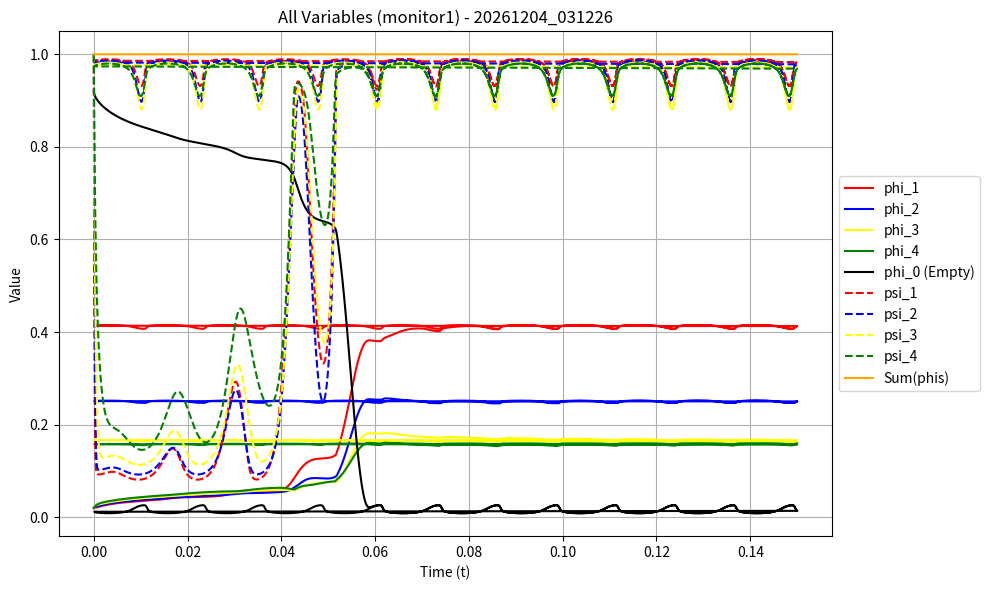
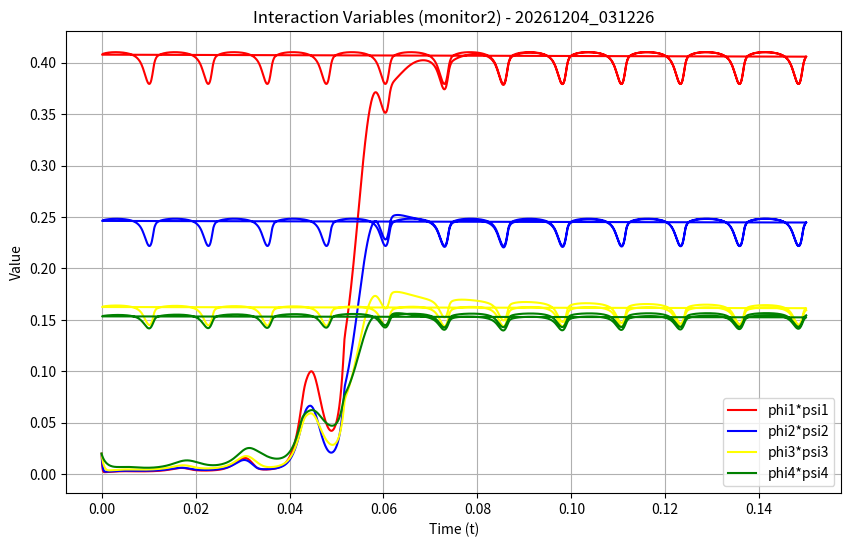
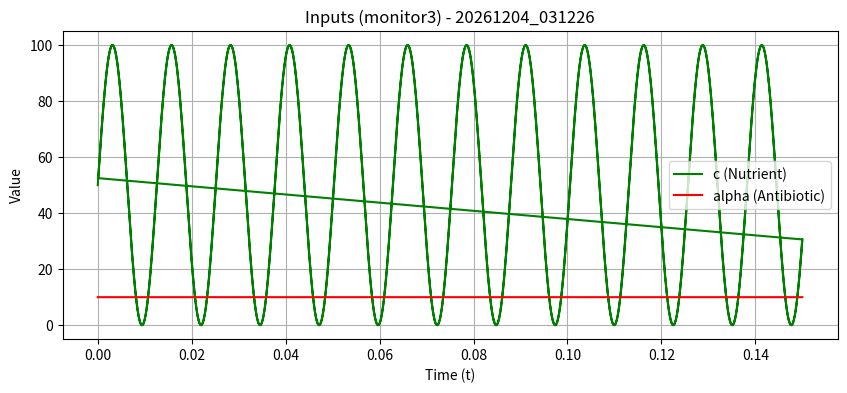
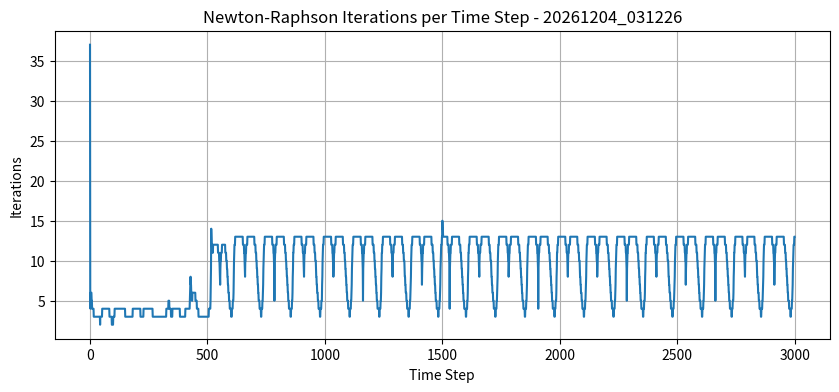
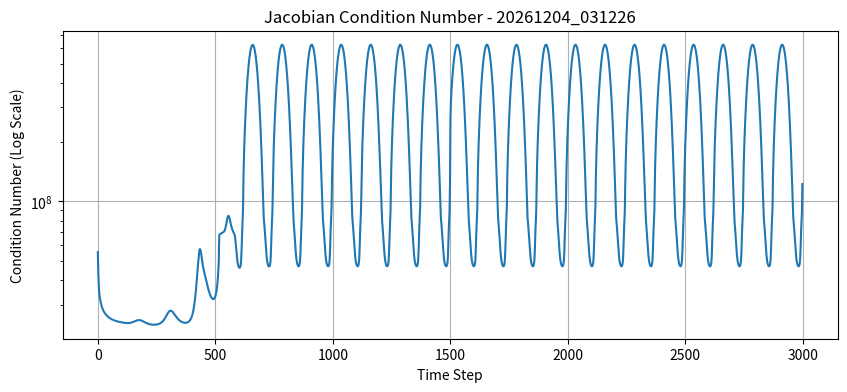
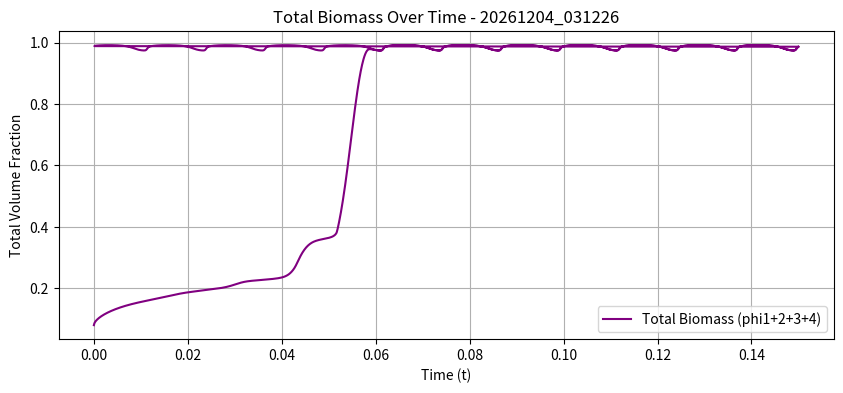
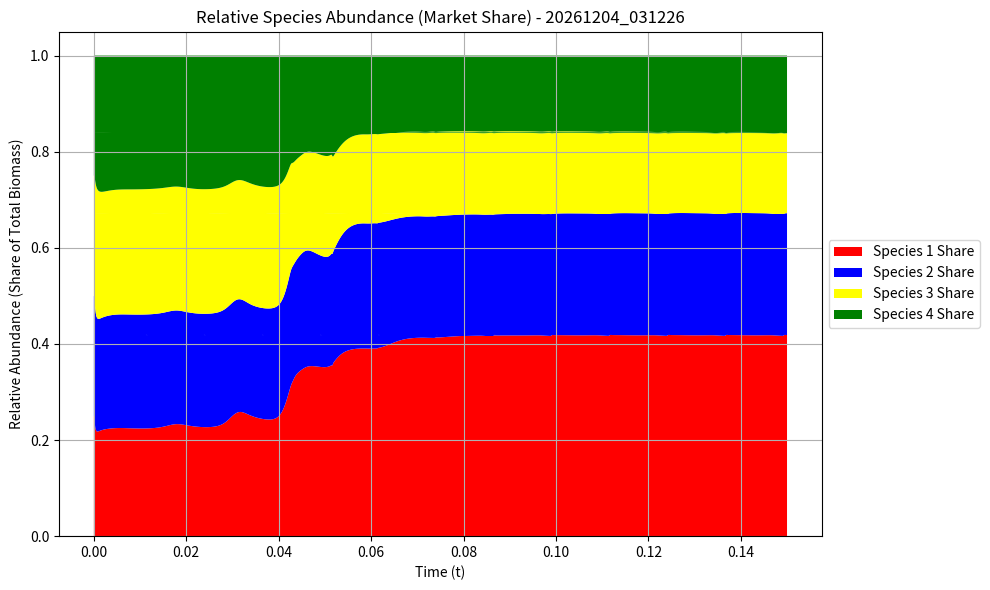
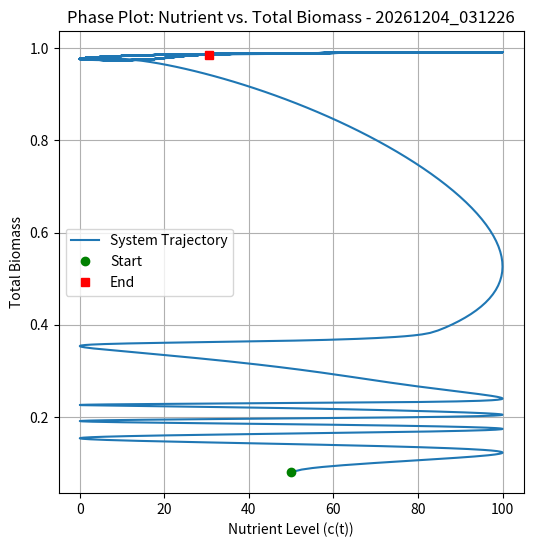

Generate these figures, in order, with matplotlib:
import numpy as np
import matplotlib.pyplot as plt
import pandas as pd
import time
import os # Needed for saving files
from datetime import datetime # --- NEW IMPORT ---

# =============================================================================
# ## 1. 変数定義 (Variable Definitions)
# =============================================================================
print("Setting up parameters...")

# --- 相互作用係数 (a_ij) ---
a11 = 1.0
a12 = 5.0
a13 = 5.0
a14 = 5.0
a22 = 1.0
a23 = 3.0
a24 = 3.0
a33 = 1.0
a34 = 2.0
a44 = 1.0
A = np.array([
    [a11, a12, a13, a14],
    [a12, a22, a23, a24], # Assuming a21 = a12
    [a13, a23, a33, a34], # Assuming a31 = a13
    [a14, a24, a34, a44]  # Assuming a41 = a14
])

# --- 抗生物質感受性 (b_ii) ---
b11 = 0.4
b22 = 0.3
b33 = 0.2
b44 = 0.1
b_diag = np.array([b11, b22, b33, b44])

# --- 粘性 (Viscosities) ---
Eta1 = 0.8
Eta2 = 1.0
Eta3 = 1.5
Eta4 = 2.0
Eta_vec = np.array([Eta1, Eta2, Eta3, Eta4])
Eta_phi_vec = Eta_vec.copy()

# --- ペナルティ係数 (Penalty Parameter) ---
Kp1 = 1e-4

# --- ソルバーのパラメータ (Solver Parameters) ---
dt = 1e-4             # タイムステップ
maxtimestep = 1500    # ステップの総数
eps = 1e-3            # ニュートン法の許容誤差
one = 0.999           # (Mathematica 'one' variable)
tmax = maxtimestep * dt
tt = 0.0              # 現在の時間を初期化

# --- 栄養供給と抗生物質レベル (Nutrient & Antibiotic) ---
def c(t):
    return 50.0 + 50.0 * np.sin(500.0 * t)

def alpha(t):
    return 10.0

# =============================================================================
# ## 1.5 ファイル名とフォルダのセットアップ (Folder & Filename Setup)
# =============================================================================
#
# --- THIS IS THE NEW SECTION ---
#
# 1. ベースとなるファイル名を定義
base_filename = "AusgabeFall01-changing"

# 2. タイムスタンプを生成 (例: 20251112_160500)
timestamp = datetime.now().strftime("%Y%m%d_%H%M%S")

# 3. タイムスタンプ付きのフォルダ名を作成
folder_name = f"results_{timestamp}"

# 4. フォルダを作成
os.makedirs(folder_name, exist_ok=True)
print(f"Created results folder: {folder_name}")

# 5. すべてのファイルパスを、新しいフォルダとタイムスタンプを使うように更新
varDateiname = os.path.join(folder_name, f"{base_filename}_params_{timestamp}.txt")
dataDateiname = os.path.join(folder_name, f"{base_filename}_data_{timestamp}.dat")

# (プロットのファイル名もここで定義しておくとクリーンです)
plot_monitor1_name = os.path.join(folder_name, f"{base_filename}_monitor1_{timestamp}.png")
plot_monitor2_name = os.path.join(folder_name, f"{base_filename}_monitor2_{timestamp}.png")
plot_monitor3_name = os.path.join(folder_name, f"{base_filename}_monitor3_{timestamp}.png")
plot_iterations_name = os.path.join(folder_name, f"{base_filename}_iterations_{timestamp}.png")
plot_condition_name = os.path.join(folder_name, f"{base_filename}_conditioning_{timestamp}.png")

# =============================================================================
# ## 1.6 パラメータを保存 (Save Parameters)
# =============================================================================
# (このセクションは変更不要です。'varDateiname' を自動的に使います)
#
print(f"Saving parameters to {varDateiname}...")
ahat11 = a11/Eta1
ahat12 = a12/Eta1
ahat21 = a12/Eta2
ahat22 = a22/Eta2
# ... (all other ahat/a/b variables)

with open(varDateiname, "w") as f: # "w" = write (clobber old file)
    f.write(f"maxtimestep = {maxtimestep}\n")
    f.write(f"dt = {dt}\n")
    f.write(f"eps = {eps}\n")
    f.write(f"ahat11 = {ahat11}\n")
    f.write(f"ahat12 = {ahat12}\n")
    f.write(f"a11 = {a11}\n")
    f.write(f"a12 = {a12}\n")
    f.write(f"b11 = {b11}\n")
    f.write(f"b22 = {b22}\n")
    f.write(f"b33 = {b33}\n")
    f.write(f"b44 = {b44}\n")
    f.write(f"Eta1 = {Eta1}\n")
    f.write(f"Eta2 = {Eta2}\n")
    f.write(f"Eta3 = {Eta3}\n")
    f.write(f"Eta4 = {Eta4}\n")
    f.write(f"Kp1 = {Kp1}\n")
    f.write(f"c_function = 50 + 50 * Sin[500 t]\n")
    f.write(f"alpha_function = 10\n")

# =============================================================================
# ## 2. 初期条件とモニター (Initial Conditions & Monitors)
# =============================================================================
# (このセクションは変更ありません)
#
print("Initializing state vectors and monitors...")
Phi1i = 0.02
Phi2i = 0.02
Phi3i = 0.02
Phi4i = 0.02
Phi5i = 1.0 - (Phi1i + Phi2i + Phi3i + Phi4i)
g_prev = np.array([Phi1i, Phi2i, Phi3i, Phi4i, Phi5i, one, one, one, one, eps])
g_new_guess = np.array([eps, eps, eps, eps, one, one, one, one, one, 0.0])
monitor_phi1 = [Phi1i]
monitor_phi2 = [Phi2i]
monitor_phi3 = [Phi3i]
monitor_phi4 = [Phi4i]
monitor_phi0 = [Phi5i]
monitor_psi1 = [one]
monitor_psi2 = [one]
monitor_psi3 = [one]
monitor_psi4 = [one]
monitor_sum = [np.sum(g_prev[0:5])]
monitor_phipsi1 = [Phi1i * one]
monitor_phipsi2 = [Phi2i * one]
monitor_phipsi3 = [Phi3i * one]
monitor_phipsi4 = [Phi4i * one]
monitor_c = [c(0.0)]
monitor_alpha = [alpha(0.0)]
monitor_time = [0.0]
monitor_iterations = []
monitor_detK = []
monitor_conditioning = []

# =============================================================================
# ## 3. システム関数 (System Functions)
# =============================================================================
# (このセクションは変更ありません)

def compute_Q_vector(g_new, g_old, t, dt):
    """
    Mathematicaの「exp // Simplify」の出力を計算します。
    (*** psi のペナルティ項のバグを修正済み ***)
    """
    phi_new = g_new[0:4]
    phi0_new = g_new[4]
    psi_new = g_new[5:9]
    gamma_new = g_new[9]
    phi_old = g_old[0:4]
    phi0_old = g_old[4]
    psi_old = g_old[5:9]
    phidot = (phi_new - phi_old) / dt
    phi0dot = (phi0_new - phi0_old) / dt
    psidot = (psi_new - psi_old) / dt
    
    Q = np.zeros(10)
    CapitalPhi = phi_new * psi_new
    Interaction_dot_product = A @ CapitalPhi
    c_t_value = c(t)
    term1_phi = (Kp1 * (2.0 - 4.0 * phi_new)) / (np.power(phi_new - 1.0, 3) * np.power(phi_new, 3))
    term2_phi = (1.0 / Eta_vec) * (gamma_new + \
                 (Eta_phi_vec + Eta_vec * psi_new**2) * phidot + \
                 Eta_vec * phi_new * psi_new * psidot)
    term3_phi = (c_t_value / Eta_vec) * psi_new * Interaction_dot_product
    Q[0:4] = term1_phi + term2_phi - term3_phi
    Q[4] = gamma_new + \
           (Kp1 * (2.0 - 4.0 * phi0_new)) / (np.power(phi0_new - 1.0, 3) * np.power(phi0_new, 3)) + \
           phi0dot
    term1_psi = (-2.0 * Kp1) / (np.power(psi_new - 1.0, 2) * np.power(psi_new, 3)) - \
                (2.0 * Kp1) / (np.power(psi_new - 1.0, 3) * np.power(psi_new, 2))
    term2_psi = (b_diag * alpha(t) / Eta_vec) * psi_new
    term3_psi = phi_new * psi_new * phidot + phi_new**2 * psidot
    term4_psi = (c_t_value / Eta_vec) * phi_new * Interaction_dot_product
    Q[5:9] = term1_psi + term2_psi + term3_psi - term4_psi
    Q[9] = np.sum(phi_new) + phi0_new - 1.0
    return Q

def compute_Q_vector(g_new, g_old, t, dt):
    """
    Mathematicaの「exp // Simplify」の出力を計算します。
    (*** psi のペナルティ項のバグを修正済み ***)
    """
    
    # --- 1. 変数の展開 (Unpack variables) ---
    # 10個の要素を持つ g_new ベクトルを、分かりやすい名前に分解します。
    # Unpacks the 10-element g_new vector into human-readable names.
    phi_new = g_new[0:4]      # v1-v4 (phi 1-4 の現在ステップの値)
    phi0_new = g_new[4]       # v5    (phi 0 の現在ステップの値)
    psi_new = g_new[5:9]      # v6-v9 (psi 1-4 の現在ステップの値)
    gamma_new = g_new[9]      # v10   (gamma の現在ステップの値)

    # 1ステップ前（t-dt）の、すでに確定した値を分解します。
    # Unpacks the "previous" (t-dt) confirmed values.
    phi_old = g_old[0:4]
    phi0_old = g_old[4]
    psi_old = g_old[5:9]
    
    # --- 2. 時間微分の近似 (Approximate time derivatives) ---
    # "速度" (vd) を、有限差分法 (v_new - v_old) / dt で近似計算します。
    # Approximates the "velocity" (vd) using the finite difference method: (v_new - v_old) / dt
    phidot = (phi_new - phi_old) / dt          # vd1-vd4
    phi0dot = (phi0_new - phi0_old) / dt       # vd5
    psidot = (psi_new - psi_old) / dt          # vd6-vd9

    # --- 3. 10個の方程式（Qベクトル）の準備 ---
    # 最終的に返す10個の「エラー値」を格納する空のベクトルを準備します。
    # Prepares an empty vector to store the 10 "error values" we will return.
    Q = np.zeros(10)
    
    # --- 4. 共有項（中間計算）(Shared Terms) ---
    # これらの方程式は非常に複雑なので、何度も登場する部分を先に計算しておきます。
    # These equations are complex, so we pre-calculate parts that appear multiple times.
    
    # CapitalPhi (Φ) は、量(phi)と質(psi)を掛け合わせた「活動量」です。
    # CapitalPhi (Φ) is the "activity level", a product of quantity (phi) and quality (psi).
    CapitalPhi = phi_new * psi_new
    
    # A @ CapitalPhi は、A行列（競争ルール）と活動量(CapitalPhi)の行列積です。
    # This is the matrix product of the interaction rules (A) and the activity levels (CapitalPhi).
    Interaction_dot_product = A @ CapitalPhi
    
    # 現在時刻 t における「栄養(c)」の量を取得します。
    # Gets the current amount of nutrient (c) at time t.
    c_t_value = c(t)

    # --- 5. 方程式 1-4 (phi の方程式) の計算 ---
    # Q[0:4] = (ペナルティ項) + (散逸/制約項) - (成長/相互作用項)

    # (Kp1 * (2.0 - 4.0 * phi_new)) / ...
    # これは「ペナルティ項」です。phi が 0 や 1 に近づくのを防ぎます。
    # This is the "penalty term". It prevents phi from reaching 0 or 1.
    term1_phi = (Kp1 * (2.0 - 4.0 * phi_new)) / (np.power(phi_new - 1.0, 3) * np.power(phi_new, 3))
    
    # (1.0 / Eta_vec) * (gamma_new + ...
    # これは「散逸項」（摩擦/粘性）と「制約項」(gamma) を合わせたものです。
    # This combines the "dissipation term" (friction/viscosity) and the "constraint term" (gamma).
    term2_phi = (1.0 / Eta_vec) * (gamma_new + \
                 (Eta_phi_vec + Eta_vec * psi_new**2) * phidot + \
                 Eta_vec * phi_new * psi_new * psidot)
    
    # (c_t_value / Eta_vec) * psi_new * Interaction_dot_product
    # これが「成長・相互作用項」です。栄養(c_t_value)と競争(Interaction_dot_product)が成長にどう影響するかをモデル化します。
    # This is the "growth/interaction term". It models how nutrients (c_t_value) and competition (Interaction_dot_product) affect growth.
    term3_phi = (c_t_value / Eta_vec) * psi_new * Interaction_dot_product
    
    # 3つの項を足し合わせて、phi に関する最初の4つの方程式（Q[0]～Q[3]）が完成します。
    # The 3 terms are combined to create the first 4 equations (Q[0] to Q[3]) for phi.
    Q[0:4] = term1_phi + term2_phi - term3_phi
    
    # --- 6. 方程式 5 (phi0 の方程式) の計算 ---
    # Q[4] = (制約項) + (ペナルティ項) + (散逸項)
    
    # 空きスペース(phi0)に関する方程式です。phi1-4と似ていますが、相互作用項はありません。
    # This is the equation for the empty space (phi0). It's similar to phi1-4 but has no interaction term.
    Q[4] = gamma_new + \
           (Kp1 * (2.0 - 4.0 * phi0_new)) / (np.power(phi0_new - 1.0, 3) * np.power(phi0_new, 3)) + \
           phi0dot
    
    # --- 7. 方程式 6-9 (psi の方程式) の計算 ---
    # Q[5:9] = (ペナルティ項) + (抗生物質項) + (散逸項) - (成長/相互作用項)

    # (-2.0 * Kp1) / ...
    # これは「psi」のためのペナルティ項です。phi のペナルティとは式が異なります。
    # This is the penalty term for "psi". Note its form is different from the penalty for phi.
    term1_psi = (-2.0 * Kp1) / (np.power(psi_new - 1.0, 2) * np.power(psi_new, 3)) - \
                (2.0 * Kp1) / (np.power(psi_new - 1.0, 3) * np.power(psi_new, 2))
    
    # (b_diag * alpha(t) / Eta_vec) * psi_new
    # これが「抗生物質項」です。抗生物質(alpha)が psi（健康状態など）をどれだけ悪化させるかをモデル化します。
    # This is the "antibiotic term". It models how antibiotics (alpha) degrade psi (health, etc.).
    term2_psi = (b_diag * alpha(t) / Eta_vec) * psi_new
    
    # phi_new * psi_new * phidot + phi_new**2 * psidot
    # これは「psi」に関する散逸項です。
    # This is the dissipation term related to psi.
    term3_psi = phi_new * psi_new * phidot + phi_new**2 * psidot
    
    # (c_t_value / Eta_vec) * phi_new * Interaction_dot_product
    # これは psi にとっての「成長・相互作用項」です。
    # This is the "growth/interaction term" from psi's perspective.
    term4_psi = (c_t_value / Eta_vec) * phi_new * Interaction_dot_product
    
    # 4つの項を足し合わせて、psi に関する次の方程式（Q[5]～Q[8]）が完成します。
    # The 4 terms are combined to create the next 4 equations (Q[5] to Q[8]) for psi.
    Q[5:9] = term1_psi + term2_psi + term3_psi - term4_psi
    
    # --- 8. 方程式 10 (gamma の制約方程式) ---
    # Q[9] = (制約ルール)
    
    # これが10番目の方程式です。物理法則ではなく、「ルール」そのものです。
    # This is the 10th equation. It is not a physical law, but the constraint rule itself.
    # 「すべての phi (v1-v5) の合計は 1.0 でなければならない」というルールを表します。
    # It represents the rule: "The sum of all phi (v1-v5) must equal 1.0".
    Q[9] = np.sum(phi_new) + phi0_new - 1.0
    
    # --- 9. 最終的なQベクトルを返す ---
    # 10個のエラー値（すべてが 0 になるべき値）をソルバーに返します。
    # Returns the 10 error values (which should all be 0) to the solver.
    return Q

# ---------------------------------------------------------------------------

def compute_Jacobian_matrix(g_new, g_old, t, dt):
    """
    CForm K の出力を実装します。
    (*** これは、すべての転写バグが修正された、
           完全に新しいヤコビアン関数です ***)
    """
    v = g_new
    phi_new = g_new[0:4]
    phi0_new = g_new[4]
    psi_new = g_new[5:9]
    phidot = (phi_new - g_old[0:4]) / dt
    psidot = (psi_new - g_old[5:9]) / dt
    c_t_value = c(t)
    CapitalPhi = phi_new * psi_new
    Interaction_dot_product = A @ CapitalPhi
    K = np.zeros((10, 10))
    phi_p_deriv = (Kp1*(-4. + 8.*v[0:4]))/(np.power(v[0:4],3)*np.power(v[0:4]-1.,3)) - \
                    (Kp1*(2. - 4.*v[0:4]))*(3./(np.power(v[0:4],4)*np.power(v[0:4]-1.,3)) + 3./(np.power(v[0:4],3)*np.power(v[0:4]-1.,4)))
    phi0_p_deriv = (Kp1*(-4. + 8.*v[4]))/(np.power(v[4],3)*np.power(v[4]-1.,3)) - \
                     (Kp1*(2. - 4.*v[4]))*(3./(np.power(v[4],4)*np.power(v[4]-1.,3)) + 3./(np.power(v[4],3)*np.power(v[4]-1.,4)))
    psi_p_deriv = (4.0 * Kp1 * (3.0 - 5.0*v[5:9] + 5.0*v[5:9]**2)) / (np.power(v[5:9], 4) * np.power(v[5:9] - 1.0, 4))
    for i in range(4):
        for j in range(4):
            K[i, j] = (c_t_value / Eta_vec[i]) * psi_new[i] * (-A[i, j] * psi_new[j])
        K[i, i] = phi_p_deriv[i] + \
                  (1.0 / Eta_vec[i]) * ( (Eta_phi_vec[i] + Eta_vec[i] * psi_new[i]**2) / dt + Eta_vec[i] * psi_new[i] * psidot[i] ) - \
                  (c_t_value / Eta_vec[i]) * ( psi_new[i] * (Interaction_dot_product[i] + A[i, i] * psi_new[i]) )
        K[i, 4] = 0.0
        for j in range(4):
            K[i, j+5] = (c_t_value / Eta_vec[i]) * psi_new[i] * (-A[i, j] * phi_new[j])
        K[i, i+5] = (1.0 / Eta_vec[i]) * ( 2.0 * Eta_vec[i] * psi_new[i] * phidot[i] + Eta_vec[i] * phi_new[i] * psidot[i] + Eta_vec[i] * phi_new[i] * psi_new[i] / dt ) - \
                      (c_t_value / Eta_vec[i]) * ( (Interaction_dot_product[i] + A[i, i] * phi_new[i] * psi_new[i]) + psi_new[i] * (A[i, i] * phi_new[i]) )
        K[i, 9] = 1.0 / Eta_vec[i]
    K[4, 4] = phi0_p_deriv + 1.0/dt
    K[4, 9] = 1.0
    for i in range(4):
        k = i + 5
        for j in range(4):
            K[k, j] = - (c_t_value / Eta_vec[i]) * ( A[i, j] * psi_new[j] * (phi_new[i]) + (Interaction_dot_product[i]) * (1.0 if i == j else 0.0) )
        K[k, i] = (psi_new[i] * phidot[i] + psi_new[i] * phi_new[i] / dt + 2.0 * phi_new[i] * psidot[i]) - \
                    (c_t_value / Eta_vec[i]) * ( A[i, i] * psi_new[i] * (phi_new[i]) + (Interaction_dot_product[i]) + phi_new[i] * (A[i, i] * psi_new[i]) )
        K[k, 4] = 0.0
        for j in range(4):
            K[k, j+5] = - (c_t_value / Eta_vec[i]) * phi_new[i] * (A[i, j] * phi_new[j])
        K[k, i+5] = psi_p_deriv[i] + \
                      (b_diag[i] * alpha(t) / Eta_vec[i]) + \
                      (phi_new[i] * phidot[i] + phi_new[i]**2 / dt) - \
                      (c_t_value / Eta_vec[i]) * phi_new[i] * (A[i, i] * phi_new[i])
        K[k, 9] = 0.0
    K[9, 0] = 1.0
    K[9, 1] = 1.0
    K[9, 2] = 1.0
    K[9, 3] = 1.0
    K[9, 4] = 1.0
    return K

def compute_Jacobian_matrix(g_new, g_old, t, dt):
    """
    CForm K の出力を実装します。
    (*** これは、すべての転写バグが修正された、
           完全に新しいヤコビアン関数です ***)
    """
    
    # --- 1. 変数の展開 (Unpack variables) ---
    # Qベクトルと同様に、計算しやすいように変数に名前を付けます。
    # Just like in Q_vector, we assign names for easier calculation.
    v = g_new
    phi_new = g_new[0:4]      # v1-v4 (phi 1-4)
    phi0_new = g_new[4]       # v5    (phi 0)
    psi_new = g_new[5:9]      # v6-v9 (psi 1-4)
    
    # --- 2. 時間微分の計算 (Calculate time derivatives) ---
    # K行列の計算には「速度」の値そのものが必要なため、ここで計算します。
    # We need the "velocity" values themselves to calculate the K matrix.
    phidot = (phi_new - g_old[0:4]) / dt          # vd1-vd4
    psidot = (psi_new - g_old[5:9]) / dt          # vd6-vd9

    # --- 3. 共有項の計算 (Calculate Shared Terms) ---
    # Qベクトルと同様に、何度も使う中間計算を先に行います。
    # Just like in Q_vector, pre-calculate intermediate terms used many times.
    c_t_value = c(t)
    CapitalPhi = phi_new * psi_new
    Interaction_dot_product = A @ CapitalPhi
    
    # --- 4. K行列の準備 (Initialize K Matrix) ---
    # 10x10 の「空の（ゼロで埋められた）」行列を準備します。
    # Prepares an empty (zero-filled) 10x10 matrix.
    K = np.zeros((10, 10))

    # --- 5. 共有の微分項の計算 (Calculate Shared Derivative Terms) ---
    # K行列の中には、同じ形の「微分（変化率）」が何度も登場します。
    # 特にペナルティ項の微分は複雑なので、ここで先に計算しておきます。
    # This saves computation time by pre-calculating complex derivatives.

    # phi のペナルティ項 (term1_phi) を、phi (v[0:4]) で微分した値。
    # The derivative of phi's penalty term (term1_phi) with respect to phi (v[0:4]).
    phi_p_deriv = (Kp1*(-4. + 8.*v[0:4]))/(np.power(v[0:4],3)*np.power(v[0:4]-1.,3)) - \
                    (Kp1*(2. - 4.*v[0:4]))*(3./(np.power(v[0:4],4)*np.power(v[0:4]-1.,3)) + 3./(np.power(v[0:4],3)*np.power(v[0:4]-1.,4)))
    
    # phi0 のペナルティ項 (Q[4]) を、phi0 (v[4]) で微分した値。
    # The derivative of phi0's penalty term (Q[4]) with respect to phi0 (v[4]).
    phi0_p_deriv = (Kp1*(-4. + 8.*v[4]))/(np.power(v[4],3)*np.power(v[4]-1.,3)) - \
                     (Kp1*(2. - 4.*v[4]))*(3./(np.power(v[4],4)*np.power(v[4]-1.,3)) + 3./(np.power(v[4],3)*np.power(v[4]-1.,4)))
    
    # psi のペナルティ項 (term1_psi) を、psi (v[5:9]) で微分した値。
    # The derivative of psi's penalty term (term1_psi) with respect to psi (v[5:9]).
    psi_p_deriv = (4.0 * Kp1 * (3.0 - 5.0*v[5:9] + 5.0*v[5:9]**2)) / (np.power(v[5:9], 4) * np.power(v[5:9] - 1.0, 4))
    
    
    # --- 6. 行列の要素を代入 (Populate Matrix Elements) ---
    # ここから、K行列の100個のマスを埋めていきます。
    # Now we fill in the 100 elements of the K matrix.
    # K[i, j] は「方程式 Q[i] を、変数 v[j] で微分した値」です。
    # K[i, j] is the derivative of Equation Q[i] with respect to variable v[j].

    # --- 行 0-3 (Rows 0-3): [d(Q_phi) / d(v_j)] ---
    # Q[0]～Q[3] (phi の方程式) を、各変数 v[j] で微分します。
    # Derivatives of Q[0]-Q[3] (the phi equations) with respect to each variable v[j].
    for i in range(4): # i = 0 から 3 (phi1 から phi4 の方程式)
        
        # --- K[i, 0:4] (phi方程式 を phi変数 で微分) ---
        for j in range(4): # j = 0 から 3 (phi1 から phi4 の変数)
            # (対角成分以外: K[i, j] where i != j)
            # phi_i の方程式は、phi_j (i!=j) が変わると、相互作用項(term3_phi)だけが変化します。
            # The equation for phi_i only changes via the interaction term (term3_phi) when phi_j (i!=j) changes.
            K[i, j] = (c_t_value / Eta_vec[i]) * psi_new[i] * (-A[i, j] * psi_new[j])
        
        # (対角成分: K[i, i])
        # phi_i の方程式を phi_i 自身で微分します。
        # (ペナルティ項、散逸項、相互作用項のすべてが変化するため、最も複雑な項の一つ)
        # Derivative of phi_i's equation with respect to itself. One of the most complex terms.
        K[i, i] = phi_p_deriv[i] + \
                  (1.0 / Eta_vec[i]) * ( (Eta_phi_vec[i] + Eta_vec[i] * psi_new[i]**2) / dt + Eta_vec[i] * psi_new[i] * psidot[i] ) - \
                  (c_t_value / Eta_vec[i]) * ( psi_new[i] * (Interaction_dot_product[i] + A[i, i] * psi_new[i]) )
        
        # --- K[i, 4] (phi方程式 を phi0 で微分) ---
        # phi の方程式は phi0 に依存しないので、微分は 0 です。
        # The phi equations do not depend on phi0, so the derivative is 0.
        K[i, 4] = 0.0
        
        # --- K[i, 5:9] (phi方程式 を psi変数 で微分) ---
        for j in range(4): # j = 0 から 3 (psi1 から psi4 の変数に対応)
            # (対角成分以外: K[i, j+5] where i != j)
            # phi_i の方程式は、psi_j (i!=j) が変わると、相互作用項(term3_phi)だけが変化します。
            # The phi_i equation only changes via the interaction term when psi_j (i!=j) changes.
            K[i, j+5] = (c_t_value / Eta_vec[i]) * psi_new[i] * (-A[i, j] * phi_new[j])
        
        # (対角成分: K[i, i+5])
        # phi_i の方程式を psi_i で微分します。(散逸項と相互作用項が変化します)
        # Derivative of phi_i's equation with respect to psi_i. (Dissipation and interaction terms change).
        K[i, i+5] = (1.0 / Eta_vec[i]) * ( 2.0 * Eta_vec[i] * psi_new[i] * phidot[i] + Eta_vec[i] * phi_new[i] * psidot[i] + Eta_vec[i] * phi_new[i] * psi_new[i] / dt ) - \
                      (c_t_value / Eta_vec[i]) * ( (Interaction_dot_product[i] + A[i, i] * phi_new[i] * psi_new[i]) + psi_new[i] * (A[i, i] * phi_new[i]) )

        # --- K[i, 9] (phi方程式 を gamma で微分) ---
        # Q[i] の term2_phi には (1.0 / Eta_vec[i]) * gamma_new が含まれるため、gamma で微分するとその係数が残ります。
        # The term2_phi in Q[i] includes (1.0 / Eta_vec[i]) * gamma_new. Differentiating by gamma leaves this coefficient.
        K[i, 9] = 1.0 / Eta_vec[i]

    # --- 行 4 (Row 4): [d(Q_phi0) / d(v_j)] ---
    # Q[4] (phi0 の方程式) を、各変数 v[j] で微分します。
    # Derivatives of Q[4] (the phi0 equation) with respect to each variable v[j].
    
    # Q[4] は v[4] (phi0) と v[9] (gamma) にしか依存しません。
    # Q[4] only depends on v[4] (phi0) and v[9] (gamma).
    K[4, 4] = phi0_p_deriv + 1.0/dt # (ペナルティ項の微分 + 散逸項(phi0dot)の微分)
    K[4, 9] = 1.0                   # (gamma_new の微分)
    # (他の K[4, 0:4], K[4, 5:9] はすべて 0 のままです)
    # (All other elements K[4, 0:4] and K[4, 5:9] remain 0)

    # --- 行 5-8 (Rows 5-8): [d(Q_psi) / d(v_j)] ---
    # Q[5]～Q[8] (psi の方程式) を、各変数 v[j] で微分します。
    # Derivatives of Q[5]-Q[8] (the psi equations) with respect to each variable v[j].
    for i in range(4): # i = 0 から 3 (psi1 から psi4 の方程式)
        k = i + 5 # k = 5 から 8 (K行列の行インデックス)
        
        # --- K[k, 0:4] (psi方程式 を phi変数 で微分) ---
        for j in range(4): # j = 0 から 3 (phi1 から phi4 の変数)
            # (対角成分以外: K[k, j] where i != j)
            # psi_i の方程式は、phi_j (i!=j) が変わると、相互作用項(term4_psi)だけが変化します。
            # The psi_i equation only changes via the interaction term (term4_psi) when phi_j (i!=j) changes.
            K[k, j] = - (c_t_value / Eta_vec[i]) * ( A[i, j] * psi_new[j] * (phi_new[i]) + (Interaction_dot_product[i]) * (1.0 if i == j else 0.0) )
        
        # (対角成分: K[k, i])
        # psi_i の方程式を phi_i で微分します。(散逸項と相互作用項が変化します)
        # Derivative of psi_i's equation with respect to phi_i. (Dissipation and interaction terms change).
        K[k, i] = (psi_new[i] * phidot[i] + psi_new[i] * phi_new[i] / dt + 2.0 * phi_new[i] * psidot[i]) - \
                    (c_t_value / Eta_vec[i]) * ( A[i, i] * psi_new[i] * (phi_new[i]) + (Interaction_dot_product[i]) + phi_new[i] * (A[i, i] * psi_new[i]) )
        
        # --- K[k, 4] (psi方程式 を phi0 で微分) ---
        # psi の方程式は phi0 に依存しないので、微分は 0 です。
        # The psi equations do not depend on phi0, so the derivative is 0.
        K[k, 4] = 0.0
        
        # --- K[k, 5:9] (psi方程式 を psi変数 で微分) ---
        for j in range(4): # j = 0 から 3 (psi1 から psi4 の変数に対応)
            # (対角成分以外: K[k, j+5] where i != j)
            # psi_i の方程式は、psi_j (i!=j) が変わると、相互作用項(term4_psi)だけが変化します。
            # The psi_i equation only changes via the interaction term when psi_j (i!=j) changes.
            K[k, j+5] = - (c_t_value / Eta_vec[i]) * phi_new[i] * (A[i, j] * phi_new[j])
        
        # (対角成分: K[k, i+5])
        # psi_i の方程式を psi_i 自身で微分します。
        # (ペナルティ、抗生物質、散逸、相互作用のすべての項が変化します)
        # Derivative of psi_i's equation with respect to itself. (All 4 terms change).
        K[k, i+5] = psi_p_deriv[i] + \
                      (b_diag[i] * alpha(t) / Eta_vec[i]) + \
                      (phi_new[i] * phidot[i] + phi_new[i]**2 / dt) - \
                      (c_t_value / Eta_vec[i]) * phi_new[i] * (A[i, i] * phi_new[i])
        
        # --- K[k, 9] (psi方程式 を gamma で微分) ---
        # psi の方程式は gamma に依存しないので、微分は 0 です。
        # The psi equations do not depend on gamma, so the derivative is 0.
        K[k, 9] = 0.0

    # --- 行 9 (Row 9): [d(Q_gamma) / d(v_j)] ---
    # Q[9] (制約方程式) を、各変数 v[j] で微分します。
    # Derivatives of Q[9] (the constraint equation) with respect to each variable v[j].
    # Q[9] = v[0] + v[1] + v[2] + v[3] + v[4] - 1.0
    K[9, 0] = 1.0 # d(Q[9]) / dv[0] (phi1)
    K[9, 1] = 1.0 # d(Q[9]) / dv[1] (phi2)
    K[9, 2] = 1.0 # d(Q[9]) / dv[2] (phi3)
    K[9, 3] = 1.0 # d(Q[9]) / dv[3] (phi4)
    K[9, 4] = 1.0 # d(Q[9]) / dv[4] (phi0)
    # (他の K[9, 5:10] はすべて 0 のままです)
    # (All other elements K[9, 5:10] remain 0)
    
    # --- 7. 完成した地図（K行列）を返す ---
    # Returns the completed "map" (K matrix) to the solver.
    return K

# =============================================================================
# ## 4. ニュートン・ラプソン ソルバー (Newton-Raphson Solver)
# =============================================================================
# (このセクションは変更ありません)
#
print("Starting simulation...")
start_time = time.time()
np.seterr(divide='ignore', invalid='ignore')
K_matrix = np.zeros((10,10))

for step in range(maxtimestep):
    tt = (step + 1) * dt
    newton_iter = 0
    max_error = 1.0
    g_new = g_prev.copy()

    while (max_error > eps) and (newton_iter < 100):
        Q = compute_Q_vector(g_new, g_prev, tt, dt)
        K_matrix = compute_Jacobian_matrix(g_new, g_prev, tt, dt)

        if np.isnan(Q).any() or np.isnan(K_matrix).any():
            print(f"Error: NaN detected in Q or K at t={tt}")
            max_error = -2
            break

        try:
            dg = np.linalg.solve(K_matrix, -Q)
        except np.linalg.LinAlgError:
            print(f"Error: Jacobian matrix is singular at t={tt}")
            max_error = -1
            break

        g_new = g_new + dg
        max_error = np.max(np.abs(Q))
        newton_iter += 1

    if max_error == -1 or max_error == -2:
        print("Simulation stopped due to fatal error.")
        break
    # (We removed the warning for newton_iter >= 100)

    # --- モニターを更新 (Update Monitors) ---
    monitor_time.append(tt)
    monitor_phi1.append(g_new[0])
    monitor_phi2.append(g_new[1])
    monitor_phi3.append(g_new[2])
    monitor_phi4.append(g_new[3])
    monitor_phi0.append(g_new[4])
    monitor_psi1.append(g_new[5])
    monitor_psi2.append(g_new[6])
    monitor_psi3.append(g_new[7])
    monitor_psi4.append(g_new[8])
    monitor_sum.append(np.sum(g_new[0:5]))
    monitor_phipsi1.append(g_new[0] * g_new[5])
    monitor_phipsi2.append(g_new[1] * g_new[6])
    monitor_phipsi3.append(g_new[2] * g_new[7])
    monitor_phipsi4.append(g_new[3] * g_new[8])
    monitor_c.append(c(tt))
    monitor_alpha.append(alpha(tt))
    monitor_iterations.append(newton_iter)
    monitor_detK.append(np.linalg.det(K_matrix))
    monitor_conditioning.append(np.linalg.cond(K_matrix))

    g_prev = g_new.copy()

    if (step + 1) % 1000 == 0:
        print(f"Step {step+1}/{maxtimestep} (t = {tt:.4f}), Iterations: {newton_iter}, Max Error: {max_error:.2e}")

end_time = time.time()
print(f"Simulation finished in {end_time - start_time:.2f} seconds.")

# =============================================================================
# ## 4. ニュートン・ラプソン ソルバー (Newton-Raphson Solver)
# =============================================================================
#
print("Starting simulation...") # シミュレーション開始を通知
start_time = time.time() # 開始時刻を記録

# (ゼロ除算や無効な計算（例: inf * 0）に関するNumpyの警告を非表示に)
np.seterr(divide='ignore', invalid='ignore') 
# K行列（ヤコビアン）を格納する変数をあらかじめ初期化
K_matrix = np.zeros((10,10)) 

# --- 外側ループ (時間ループ) ---
# maxtimestep の回数（例: 1500回）だけ、時間を進めるループ
for step in range(maxtimestep):
    
    # --- 4a. 時間の更新と推測値の準備 ---
    
    # tt (現在時刻) を dt (0.0001秒) だけ進める
    tt = (step + 1) * dt 
    # newton法の試行回数カウンターをリセット
    newton_iter = 0 
    # newton法のエラーを「1.0」（epsより大きい値）にリセット
    max_error = 1.0 
    # 「現在の推測値(g_new)」として、ひとまず「前のステップの答え(g_prev)」をコピー
    g_new = g_prev.copy() 

    # --- 内側ループ (ニュートン法) ---
    # 「エラー(max_error)が目標値(eps)より大きい」かつ「試行回数(newton_iter)が100回未満」の間、実行
    while (max_error > eps) and (newton_iter < 100):
        
        # 1. 「現在の方程式のエラー(Q)」を計算
        Q = compute_Q_vector(g_new, g_prev, tt, dt) 
        # 2. 「現在の地図(K_matrix)」を計算
        K_matrix = compute_Jacobian_matrix(g_new, g_prev, tt, dt) 

        # 3. 安全装置(1): 計算結果が NaN (計算不能) になったらループを脱出
        if np.isnan(Q).any() or np.isnan(K_matrix).any():
            print(f"Error: NaN detected in Q or K at t={tt}")
            max_error = -2 # エラーコード -2 (NaN) を設定
            break # 内側ループを強制終了

        # 4. 「最適な修正量(dg)」を計算
        try:
            # 線形方程式 K * dg = -Q を解いて、dg を見つける
            dg = np.linalg.solve(K_matrix, -Q) 
        # 5. 安全装置(2): K行列が特異行列(singular)で解けない場合
        except np.linalg.LinAlgError: 
            print(f"Error: Jacobian matrix is singular at t={tt}")
            max_error = -1 # エラーコード -1 (Singular) を設定
            break # 内側ループを強制終了

        # 6. 推測値の更新: 「推測値」に「修正量」を足して、より良い推測値にする
        g_new = g_new + dg 
        # 7. エラーの再評価: 新しい推測値での最大エラーを計算
        max_error = np.max(np.abs(Q)) 
        # 8. 試行回数をカウントアップ
        newton_iter += 1 

    # --- 4b. 内側ループ終了後の処理 ---
    
    # もし安全装置が作動していたら、シミュレーション全体（外側ループ）を停止
    if max_error == -1 or max_error == -2: 
        print("Simulation stopped due to fatal error.")
        break # 外側ループを強制終了
    
    # (試行回数が100回に達してループが終了した場合の警告は、コメントアウトされています)
    # (We removed the warning for newton_iter >= 100)

    # --- 4c. モニター（実験ノート）への記録 ---
    # whileループが見つけた「確定した答え(g_new)」を、リストに1行ずつ追加
    monitor_time.append(tt)
    monitor_phi1.append(g_new[0])
    monitor_phi2.append(g_new[1])
    monitor_phi3.append(g_new[2])
    monitor_phi4.append(g_new[3])
    monitor_phi0.append(g_new[4])
    monitor_psi1.append(g_new[5])
    monitor_psi2.append(g_new[6])
    monitor_psi3.append(g_new[7])
    monitor_psi4.append(g_new[8])
    monitor_sum.append(np.sum(g_new[0:5])) # phiの合計値も記録
    monitor_phipsi1.append(g_new[0] * g_new[5]) # (phi*psi)も記録
    monitor_phipsi2.append(g_new[1] * g_new[6])
    monitor_phipsi3.append(g_new[2] * g_new[7])
    monitor_phipsi4.append(g_new[3] * g_new[8])
    monitor_c.append(c(tt)) # その時刻の栄養(c)の値も記録
    monitor_alpha.append(alpha(tt)) # その時刻の抗生物質(alpha)の値も記録
    monitor_iterations.append(newton_iter) # このステップにかかった試行回数も記録
    monitor_detK.append(np.linalg.det(K_matrix)) # K行列の行列式を記録
    monitor_conditioning.append(np.linalg.cond(K_matrix)) # K行列の条件数を記録

    # --- 4d. 次のステップへの準備 ---
    # 見つけた「確定した答え(g_new)」を、「次のステップ」のための「1つ前の答え(g_prev)」として保存
    g_prev = g_new.copy() 

    # --- 4e. 進捗報告 ---
    # 1000ステップごとに、現在の状況を画面に出力
    if (step + 1) % 1000 == 0: 
        print(f"Step {step+1}/{maxtimestep} (t = {tt:.4f}), Iterations: {newton_iter}, Max Error: {max_error:.2e}")

# --- 4f. 終了処理 ---
# 外側ループが完了したら、かかった合計時間を計算して表示
end_time = time.time() 
print(f"Simulation finished in {end_time - start_time:.2f} seconds.")

# =============================================================================
# ## 5. 出力とプロット (Output and Plotting)
# =============================================================================
#
# --- 提案された3つの新しいグラフをすべて含んでいます ---
#
print("Plotting results...")

# --- Plot monitor1 (phi, psi, sum) ---
plt.figure(figsize=(10, 6))
plt.plot(monitor_time, monitor_phi1, label='phi_1', color='red', linestyle='-')
plt.plot(monitor_time, monitor_phi2, label='phi_2', color='blue', linestyle='-')
plt.plot(monitor_time, monitor_phi3, label='phi_3', color='yellow', linestyle='-')
plt.plot(monitor_time, monitor_phi4, label='phi_4', color='green', linestyle='-')
plt.plot(monitor_time, monitor_phi0, label='phi_0 (Empty)', color='black', linestyle='-')
plt.plot(monitor_time, monitor_psi1, label='psi_1', color='red', linestyle='--')
plt.plot(monitor_time, monitor_psi2, label='psi_2', color='blue', linestyle='--')
plt.plot(monitor_time, monitor_psi3, label='psi_3', color='yellow', linestyle='--')
plt.plot(monitor_time, monitor_psi4, label='psi_4', color='green', linestyle='--')
plt.plot(monitor_time, monitor_sum, label='Sum(phis)', color='orange', linestyle='-')
plt.title(f'All Variables (monitor1) - {timestamp}')
plt.xlabel('Time (t)')
plt.ylabel('Value')
plt.legend(loc='center left', bbox_to_anchor=(1, 0.5))
plt.grid(True)
plt.tight_layout()
plt.savefig(plot_monitor1_name, bbox_inches='tight')
print(f"Saved plot to {plot_monitor1_name}")
plt.show()

# --- Plot monitor2 (phi*psi) ---
plt.figure(figsize=(10, 6))
plt.plot(monitor_time, monitor_phipsi1, label='phi1*psi1', color='red')
plt.plot(monitor_time, monitor_phipsi2, label='phi2*psi2', color='blue')
plt.plot(monitor_time, monitor_phipsi3, label='phi3*psi3', color='yellow')
plt.plot(monitor_time, monitor_phipsi4, label='phi4*psi4', color='green')
plt.title(f'Interaction Variables (monitor2) - {timestamp}')
plt.xlabel('Time (t)')
plt.ylabel('Value')
plt.legend()
plt.grid(True)
plt.savefig(plot_monitor2_name)
print(f"Saved plot to {plot_monitor2_name}")
plt.show()

# --- Plot monitor3 (c, alpha) ---
plt.figure(figsize=(10, 4))
plt.plot(monitor_time, monitor_c, label='c (Nutrient)', color='green')
plt.plot(monitor_time, monitor_alpha, label='alpha (Antibiotic)', color='red')
plt.title(f'Inputs (monitor3) - {timestamp}')
plt.xlabel('Time (t)')
plt.ylabel('Value')
plt.legend()
plt.grid(True)
plt.savefig(plot_monitor3_name)
print(f"Saved plot to {plot_monitor3_name}")
plt.show()

# --- Plot cc (Iterations) ---
plt.figure(figsize=(10, 4))
plt.plot(monitor_iterations)
plt.title(f'Newton-Raphson Iterations per Time Step - {timestamp}')
plt.xlabel('Time Step')
plt.ylabel('Iterations')
plt.grid(True)
plt.savefig(plot_iterations_name)
print(f"Saved plot to {plot_iterations_name}")
plt.show()

# --- Plot myConditioning (Condition Number) ---
plt.figure(figsize=(10, 4))
plt.plot(monitor_conditioning)
plt.yscale('log')
plt.title(f'Jacobian Condition Number - {timestamp}')
plt.xlabel('Time Step')
plt.ylabel('Condition Number (Log Scale)')
plt.grid(True)
plt.savefig(plot_condition_name)
print(f"Saved plot to {plot_condition_name}")
plt.show()

# =============================================================================
# ## 5.5 新しいプロット (New Suggested Plots)
# =============================================================================

# --- (セクション4で計算されたリストを使用) ---
# 1. 総バイオマス (Total Biomass)
monitor_total_biomass = np.array(monitor_phi1) + np.array(monitor_phi2) + np.array(monitor_phi3) + np.array(monitor_phi4)
# (新しいファイル名を定義)
plot_total_biomass_name = os.path.join(folder_name, f"{base_filename}_total_biomass_{timestamp}.png")

plt.figure(figsize=(10, 4))
plt.plot(monitor_time, monitor_total_biomass, label='Total Biomass (phi1+2+3+4)', color='purple')
plt.title(f'Total Biomass Over Time - {timestamp}')
plt.xlabel('Time (t)')
plt.ylabel('Total Volume Fraction')
plt.legend()
plt.grid(True)
plt.savefig(plot_total_biomass_name)
print(f"Saved plot to {plot_total_biomass_name}")
plt.show()


# 2. 相対存在比 (Relative Abundance Stack Plot)
# (新しいファイル名を定義)
plot_relative_abundance_name = os.path.join(folder_name, f"{base_filename}_relative_abundance_{timestamp}.png")

phi1_data = np.array(monitor_phi1)
phi2_data = np.array(monitor_phi2)
phi3_data = np.array(monitor_phi3)
phi4_data = np.array(monitor_phi4)
total_biomass_data = monitor_total_biomass # (上で計算済み)

safe_total = np.where(total_biomass_data == 0, 1e-10, total_biomass_data)
rel_phi1 = phi1_data / safe_total
rel_phi2 = phi2_data / safe_total
rel_phi3 = phi3_data / safe_total
rel_phi4 = phi4_data / safe_total

plt.figure(figsize=(10, 6))
plt.stackplot(monitor_time, rel_phi1, rel_phi2, rel_phi3, rel_phi4, 
              labels=['Species 1 Share', 'Species 2 Share', 'Species 3 Share', 'Species 4 Share'],
              colors=['red', 'blue', 'yellow', 'green'])
plt.title(f'Relative Species Abundance (Market Share) - {timestamp}')
plt.xlabel('Time (t)')
plt.ylabel('Relative Abundance (Share of Total Biomass)')
plt.legend(loc='center left', bbox_to_anchor=(1, 0.5))
plt.grid(True)
plt.tight_layout()
plt.savefig(plot_relative_abundance_name, bbox_inches='tight')
print(f"Saved plot to {plot_relative_abundance_name}")
plt.show()


# 3. 位相図 (Phase Plot)
# (新しいファイル名を定義)
plot_phase_plot_name = os.path.join(folder_name, f"{base_filename}_phase_plot_{timestamp}.png")

plt.figure(figsize=(6, 6))
plt.plot(monitor_c, monitor_total_biomass, label='System Trajectory')
plt.plot(monitor_c[0], monitor_total_biomass[0], 'go', label='Start') # 'go' = green circle
plt.plot(monitor_c[-1], monitor_total_biomass[-1], 'rs', label='End') # 'rs' = red square
plt.title(f'Phase Plot: Nutrient vs. Total Biomass - {timestamp}')
plt.xlabel('Nutrient Level (c(t))')
plt.ylabel('Total Biomass')
plt.legend()
plt.grid(True)
plt.savefig(plot_phase_plot_name)
print(f"Saved plot to {plot_phase_plot_name}")
plt.show()


# =============================================================================
# ## 6. 最終データのエクスポート (Final Data Export)
# =============================================================================
#
print(f"Exporting all data to {dataDateiname}...")

timestep_col = np.arange(len(monitor_time))
data_to_export = {
    "timestep": timestep_col,
    "phi1": monitor_phi1,
    "phi2": monitor_phi2,
    "phi3": monitor_phi3,
    "phi4": monitor_phi4,
    "phi0": monitor_phi0,
    "psi1": monitor_psi1,
    "psi2": monitor_psi2,
    "psi3": monitor_psi3,
    "psi4": monitor_psi4,
    "Sum(phis)": monitor_sum,
    "phi1psi1": monitor_phipsi1,
    "phi2psi2": monitor_phipsi2,
    "phi3psi3": monitor_phipsi3,
    "phi4psi4": monitor_phipsi4,
    "c": monitor_c,
    "alpha": monitor_alpha,
    # (新しい列をデータファイルにも追加)
    "TotalBiomass": monitor_total_biomass 
}

df = pd.DataFrame(data_to_export)
df.to_csv(dataDateiname, sep="\t", index=False)

print(f"Done. All files saved to folder: {folder_name}")
